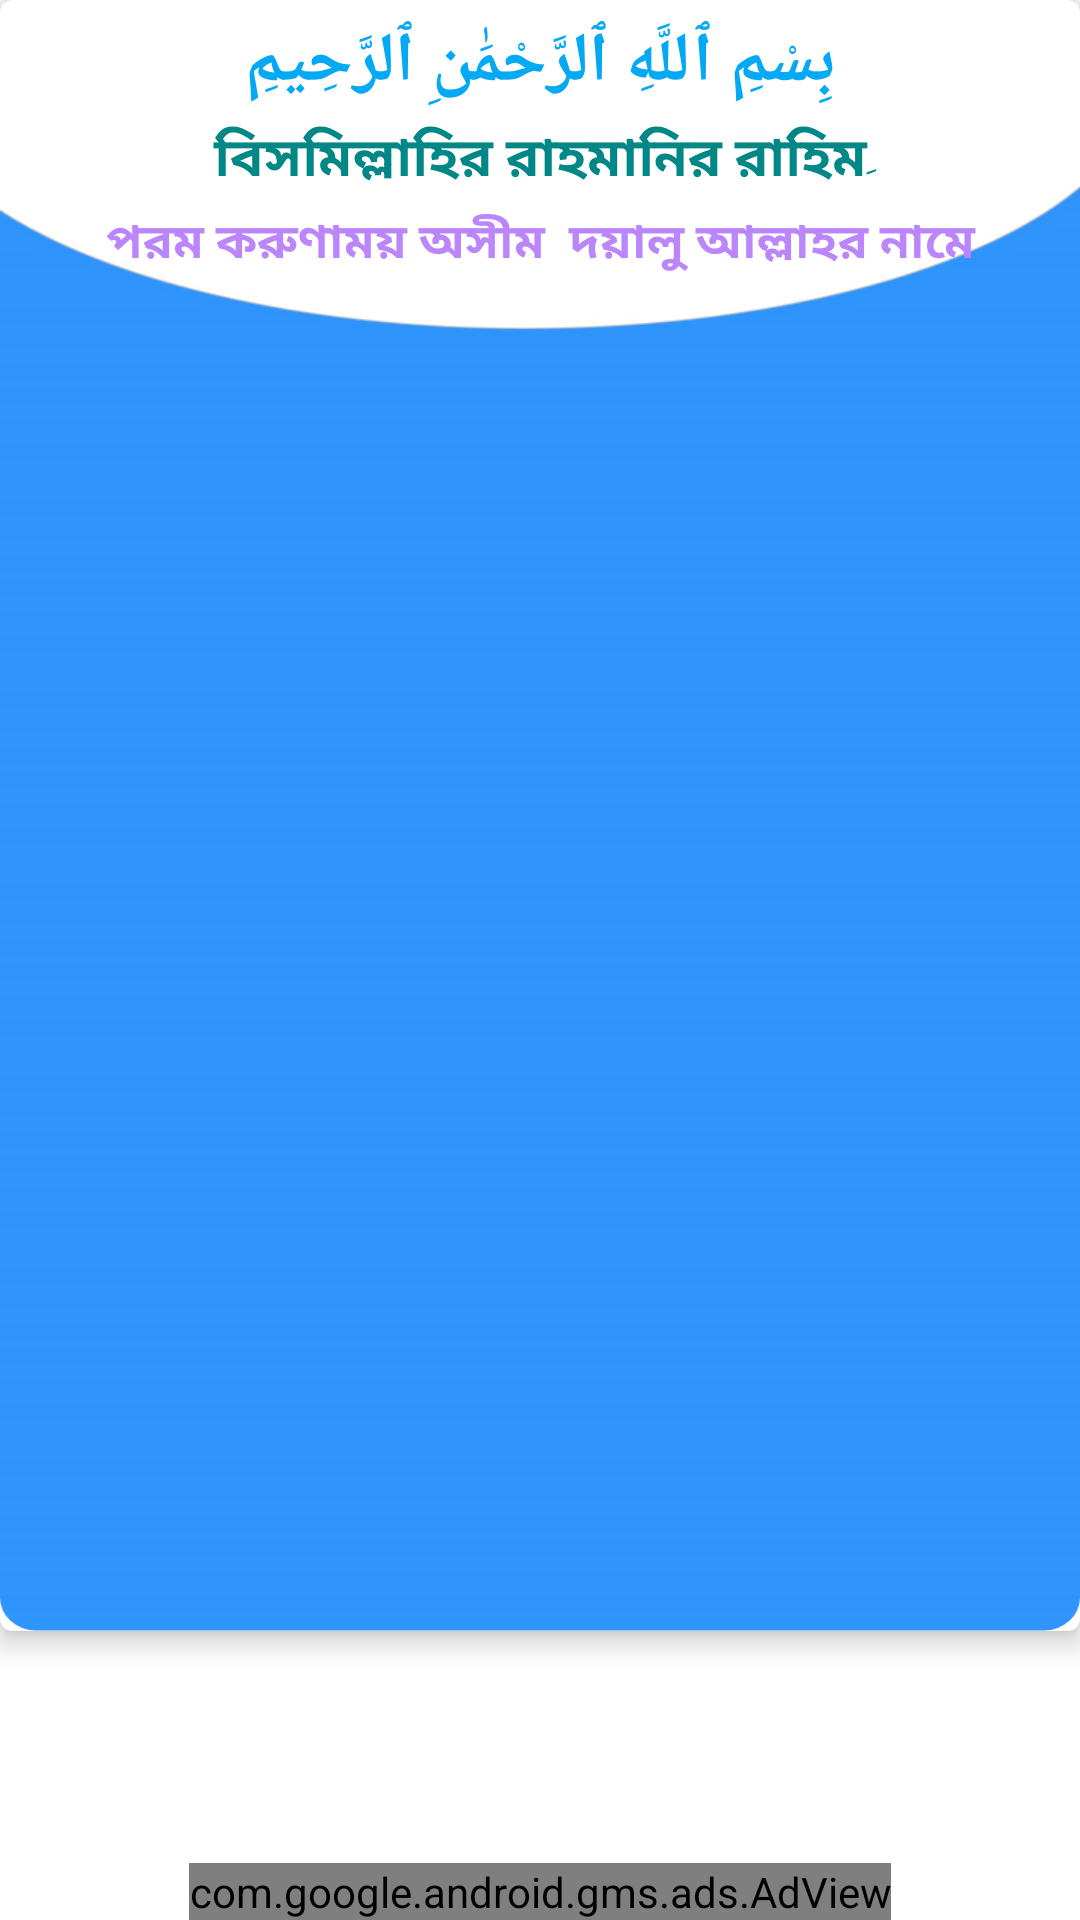

Layout XML and referenced resources for this Android screen:
<!-- AndroidManifest.xml: application theme Theme.IslamApps -->
<!-- res/layout/activity_main.xml -->
<?xml version="1.0" encoding="utf-8"?>
<RelativeLayout xmlns:android="http://schemas.android.com/apk/res/android"
    xmlns:app="http://schemas.android.com/apk/res-auto"
    xmlns:tools="http://schemas.android.com/tools"
    android:layout_width="match_parent"
    android:layout_height="match_parent"
    android:orientation="vertical"
    tools:context=".MainActivity"
    >
    <com.google.android.material.card.MaterialCardView
        android:layout_width="match_parent"
        android:layout_height="wrap_content"
        app:cardElevation="5dp">


        <LinearLayout
            android:layout_width="match_parent"
            android:layout_height="match_parent"
            android:background="@drawable/back"
            android:orientation="vertical"
            android:padding="5dp">


            <LinearLayout
                android:layout_width="match_parent"
                android:layout_height="wrap_content"
                android:orientation="vertical">


                <TextView
                    android:layout_width="match_parent"
                    android:layout_height="wrap_content"
                    android:gravity="center"
                    android:text="بِسْمِ ٱللَّهِ ٱلرَّحْمَٰنِ ٱلرَّحِيمِ"
                    android:textColor="@color/teal_200"
                    android:textSize="23dp"
                    android:textStyle="bold" />

                <TextView
                    android:layout_width="match_parent"
                    android:layout_height="wrap_content"
                    android:layout_marginTop="3dp"
                    android:fontFamily="@font/aclonica"
                    android:gravity="center"
                    android:text="বিসমিল্লাহির রাহমানির রাহিমِ"
                    android:textColor="@color/teal_700"
                    android:textSize="18dp"
                    android:textStyle="bold" />

                <TextView
                    android:layout_width="match_parent"
                    android:layout_height="wrap_content"
                    android:layout_marginTop="3dp"
                    android:fontFamily="@font/artifika"
                    android:gravity="center"
                    android:text="পরম করুণাময় অসীম  দয়ালু আল্লাহর নামে"
                    android:textColor="@color/purple_200"
                    android:textSize="16dp"
                    android:textStyle="bold" />
            </LinearLayout>

            <LinearLayout
                android:layout_width="match_parent"
                android:layout_height="match_parent"
                >

                <androidx.recyclerview.widget.RecyclerView
                    android:id="@+id/recyclerView"
                    android:layout_width="match_parent"
                    android:layout_gravity="center"
                    android:layout_height="match_parent"
                    tools:listitem="@layout/item_cardview"



                    />

            </LinearLayout>


        </LinearLayout>

    </com.google.android.material.card.MaterialCardView>


    <com.google.android.gms.ads.AdView
        xmlns:ads="http://schemas.android.com/apk/res-auto"
        android:id="@+id/adView"
        android:layout_width="wrap_content"
        android:layout_height="wrap_content"
        android:layout_centerHorizontal="true"
        android:layout_alignParentBottom="true"
        ads:adSize="BANNER"
        ads:adUnitId="ca-app-pub-5861635784906387/1336766588">
    </com.google.android.gms.ads.AdView>


</RelativeLayout>
<!-- res/layout/item_cardview.xml (included above) -->
<?xml version="1.0" encoding="utf-8"?>
<androidx.cardview.widget.CardView xmlns:android="http://schemas.android.com/apk/res/android"
    xmlns:app="http://schemas.android.com/apk/res-auto"
    xmlns:tools="http://schemas.android.com/tools"
    android:layout_width="wrap_content"
    app:cardCornerRadius="10dp"
    android:id="@+id/layout"
    android:clickable="true"
    android:focusable="true"
    android:layout_gravity="center_horizontal"
    android:layout_marginLeft="7dp"

    android:layout_height="wrap_content">

    <LinearLayout
        android:layout_width="140dp"
        android:layout_height="145dp"
        android:foreground="?attr/selectableItemBackground"
        android:background="#FFFEFE"
        android:orientation="vertical"
        >

        <de.hdodenhof.circleimageview.CircleImageView
            android:id="@+id/imageView"
            android:layout_width="100dp"
            android:layout_marginTop="10dp"
            android:layout_height="66dp"
            android:layout_gravity="center"
            app:srcCompat="@drawable/sura"
            />

        <TextView
            android:id="@+id/textView2"
            android:layout_width="match_parent"
            android:layout_height="wrap_content"
            android:layout_marginStart="4dp"
            android:layout_marginLeft="4dp"
            android:layout_marginTop="4dp"
            android:paddingRight="4dp"
            android:layout_marginRight="8dp"
            android:padding="5dp"
            android:gravity="center"
            android:text="TextView"
            android:textColor="@color/black"
            android:textSize="14dp"
            android:textStyle="bold"
            app:layout_constraintEnd_toEndOf="parent"
            app:layout_constraintStart_toStartOf="parent"
            app:layout_constraintTop_toBottomOf="@+id/imageView" />

    </LinearLayout>


</androidx.cardview.widget.CardView>
<!-- resources referenced by this layout -->
<resources>
  <color name="black">#FF000000</color>
  <color name="purple_200">#FFBB86FC</color>
  <color name="teal_200">#03A9F4</color>
  <color name="teal_700">#FF018786</color>
  <!-- drawable back: jpg bitmap (drawable, 4220 bytes) -->
  <!-- drawable sura: png bitmap (drawable, 10036 bytes) -->
  <style name="Theme.IslamApps" parent="Theme.MaterialComponents.DayNight.DarkActionBar">
          
          <item name="colorPrimary">@color/purple_500</item>
          <item name="colorPrimaryVariant">@color/purple_700</item>
          <item name="colorOnPrimary">@color/white</item>
          
          <item name="colorSecondary">@color/teal_200</item>
          <item name="colorSecondaryVariant">@color/teal_700</item>
          <item name="colorOnSecondary">@color/black</item>
          
          <item name="android:statusBarColor" tools:targetApi="l">?attr/colorPrimaryVariant</item>
          
      </style>
  <color name="purple_500">#03A9F4</color>
  <color name="purple_700">#FF3700B3</color>
  <color name="white">#FFFFFFFF</color>
</resources>
